Run: headless pygame with SDL's dummy video driver; simulated clock (each Clock.tick advances the game by its frame time, no real sleeping); random seed 0; keys injected as events and as key.get_pressed() state; no mouse input.
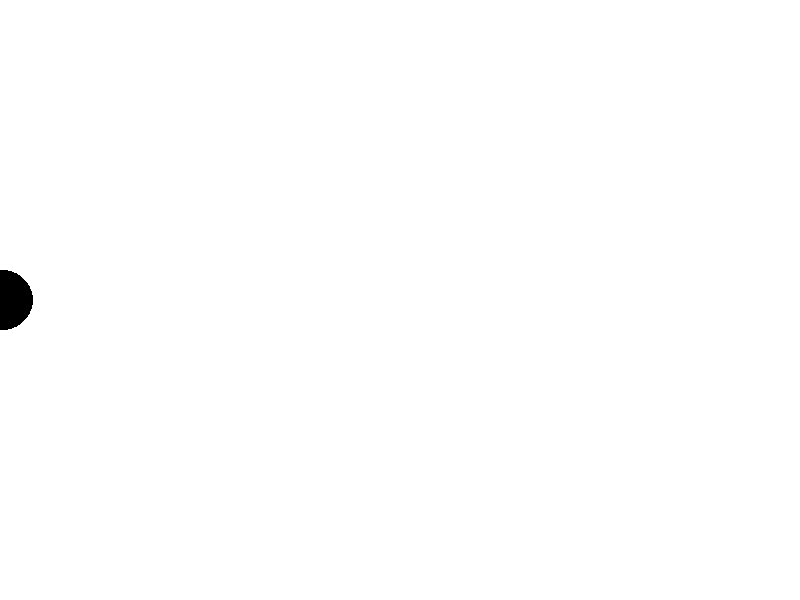
Frame 1 of 4 · flips 1–60 · no input
Frame 2 of 4 · flips 61–180 · tapped SPACE, RETURN · held RIGHT (→), D · screen unchanged from frame 1, image omitted
Frame 3 of 4 · flips 181–300 · held DOWN (↓), S · screen unchanged from frame 2, image omitted
Frame 4 of 4 · flips 301–420 · held LEFT (←), A, UP (↑), W · screen unchanged from frame 3, image omitted

The pygame program that drew these frames:

import pygame 

pygame.init()
length = (800, 600)
white = (255, 255, 255)
black = (0, 0, 0)
clock = pygame.time.Clock()
positionBall = 0
velocity = 1
right = True
screen = pygame.display.set_mode(length) #moving the screen to the middle
running = True
while running:
    for event in pygame.event.get(): #func get captures all the events that happen on keyboard, moouse, etc
        if event.type == pygame.QUIT:
            running = False
        elif event.type == pygame.KEYDOWN and event.key == pygame.K_ESCAPE: #maps the key to the event type
            running = False
            
    screen.fill(white)
    pygame.draw.circle(screen,black, (positionBall, 300), 30) #draws a circle and others shapes

    if positionBall >= 800:
        right = False
        velocity = velocity + 1
    elif positionBall <= 0:
        right = True
        velocity = velocity + 1

    if right:
        positionBall = velocity + 1
    else:
        positionBall = velocity - 1

    

    pygame.display.update()
    clock.tick(60)
pygame.quit()   
